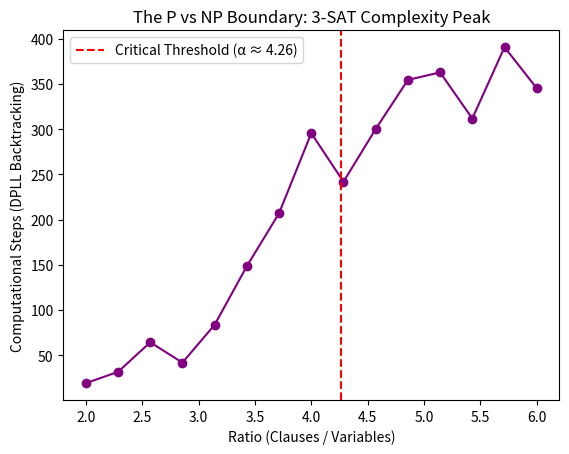

Generate this figure with matplotlib:
import random
import matplotlib.pyplot as plt
import numpy as np

class SAT3Solver:
    """A recursive DPLL-based solver to demonstrate the complexity of 3-SAT."""
    def __init__(self):
        self.steps = 0

    def solve(self, clauses, assignment):
        self.steps += 1
        if not clauses: return True
        if any(not c for c in clauses): return False
        
        # Heuristic: Choose the most frequent variable
        var = abs(clauses[0][0])
        
        for val in [True, False]:
            new_assignment = assignment.copy()
            new_assignment[var] = val
            new_clauses = self.reduce(clauses, var, val)
            if self.solve(new_clauses, new_assignment):
                return True
        return False

    def reduce(self, clauses, var, val):
        new_clauses = []
        for c in clauses:
            if (var in c and val) or (-var in c and not val):
                continue
            new_c = [l for l in c if l != var and l != -var]
            new_clauses.append(new_c)
        return new_clauses

def generate_3sat(n_vars, n_clauses):
    clauses = []
    for _ in range(n_clauses):
        c = random.sample(range(1, n_vars + 1), 3)
        clauses.append([l * random.choice([-1, 1]) for l in c])
    return clauses

# --- EXPERIMENT: THE PHASE TRANSITION ---
n_vars = 15
ratios = np.linspace(2, 6, 15)
avg_steps = []

print("Running Complexity Analysis...")
for r in ratios:
    n_clauses = int(r * n_vars)
    total_steps = 0
    for _ in range(10): # Average over 10 trials
        solver = SAT3Solver()
        clauses = generate_3sat(n_vars, n_clauses)
        solver.solve(clauses, {})
        total_steps += solver.steps
    avg_steps.append(total_steps / 10)
    print(f"Ratio {r:.2f} | Avg Steps: {total_steps/10}")

# Plotting the "Hardness" curve
plt.plot(ratios, avg_steps, marker='o', color='purple')
plt.axvline(x=4.26, color='red', linestyle='--', label='Critical Threshold (α ≈ 4.26)')
plt.title("The P vs NP Boundary: 3-SAT Complexity Peak")
plt.xlabel("Ratio (Clauses / Variables)")
plt.ylabel("Computational Steps (DPLL Backtracking)")
plt.legend()
plt.show()
